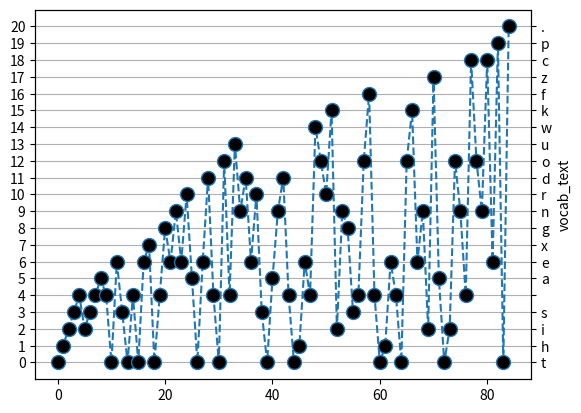

Here is the Python script that generated this plot:
import matplotlib.pyplot as matplotlib


txt = "this is a test text generated to understand the workings of the tokenization concept."
# txt = "The way you do anything is the way you do everything.";


# toknization using dictanary O(n)
char_vocab = {};
i = 0;

for c in txt:
    if(char_vocab.get(c) == None):
        char_vocab[c] = i;
        i += 1;
print("Token :", end=" ");
for cvk in char_vocab.keys():
    print(f" \"{cvk}\" |", end="");
print();
print("-" * (i * 8));
print("Index:", end=" ");
for cvi in char_vocab.values():
    print(f" \"{cvi}\" |", end="");
print();

tokenizedTxt = [char_vocab[char] for char in txt];
print (tokenizedTxt);

# tokenization using list and sorting O(n log n)
# characters = [char for char in txt];
# char_vocab = list(sorted(set(characters)));

# print(char_vocab);

# tokenizedTxt = [char_vocab.index(char) for char in txt];
# print(tokenizedTxt);

_,ax = matplotlib.subplots();
ax.plot(tokenizedTxt, 'o', markersize=10, markerfacecolor=[.0,.0,.0], linestyle="--");
# ax.set(xlable="Txt tokens");
ax.grid(visible=True, axis="y");
matplotlib.yticks(range(len(char_vocab)));

ax2 = ax.twinx()
ax2.plot(tokenizedTxt,alpha=0)

# matplotlib.plot(xpoints, ypoints);
matplotlib.ylabel("vocab_text");
matplotlib.xlabel("txt_tokens");
matplotlib.yticks(range(len(char_vocab)), labels=list(char_vocab.keys()));
matplotlib.show();
